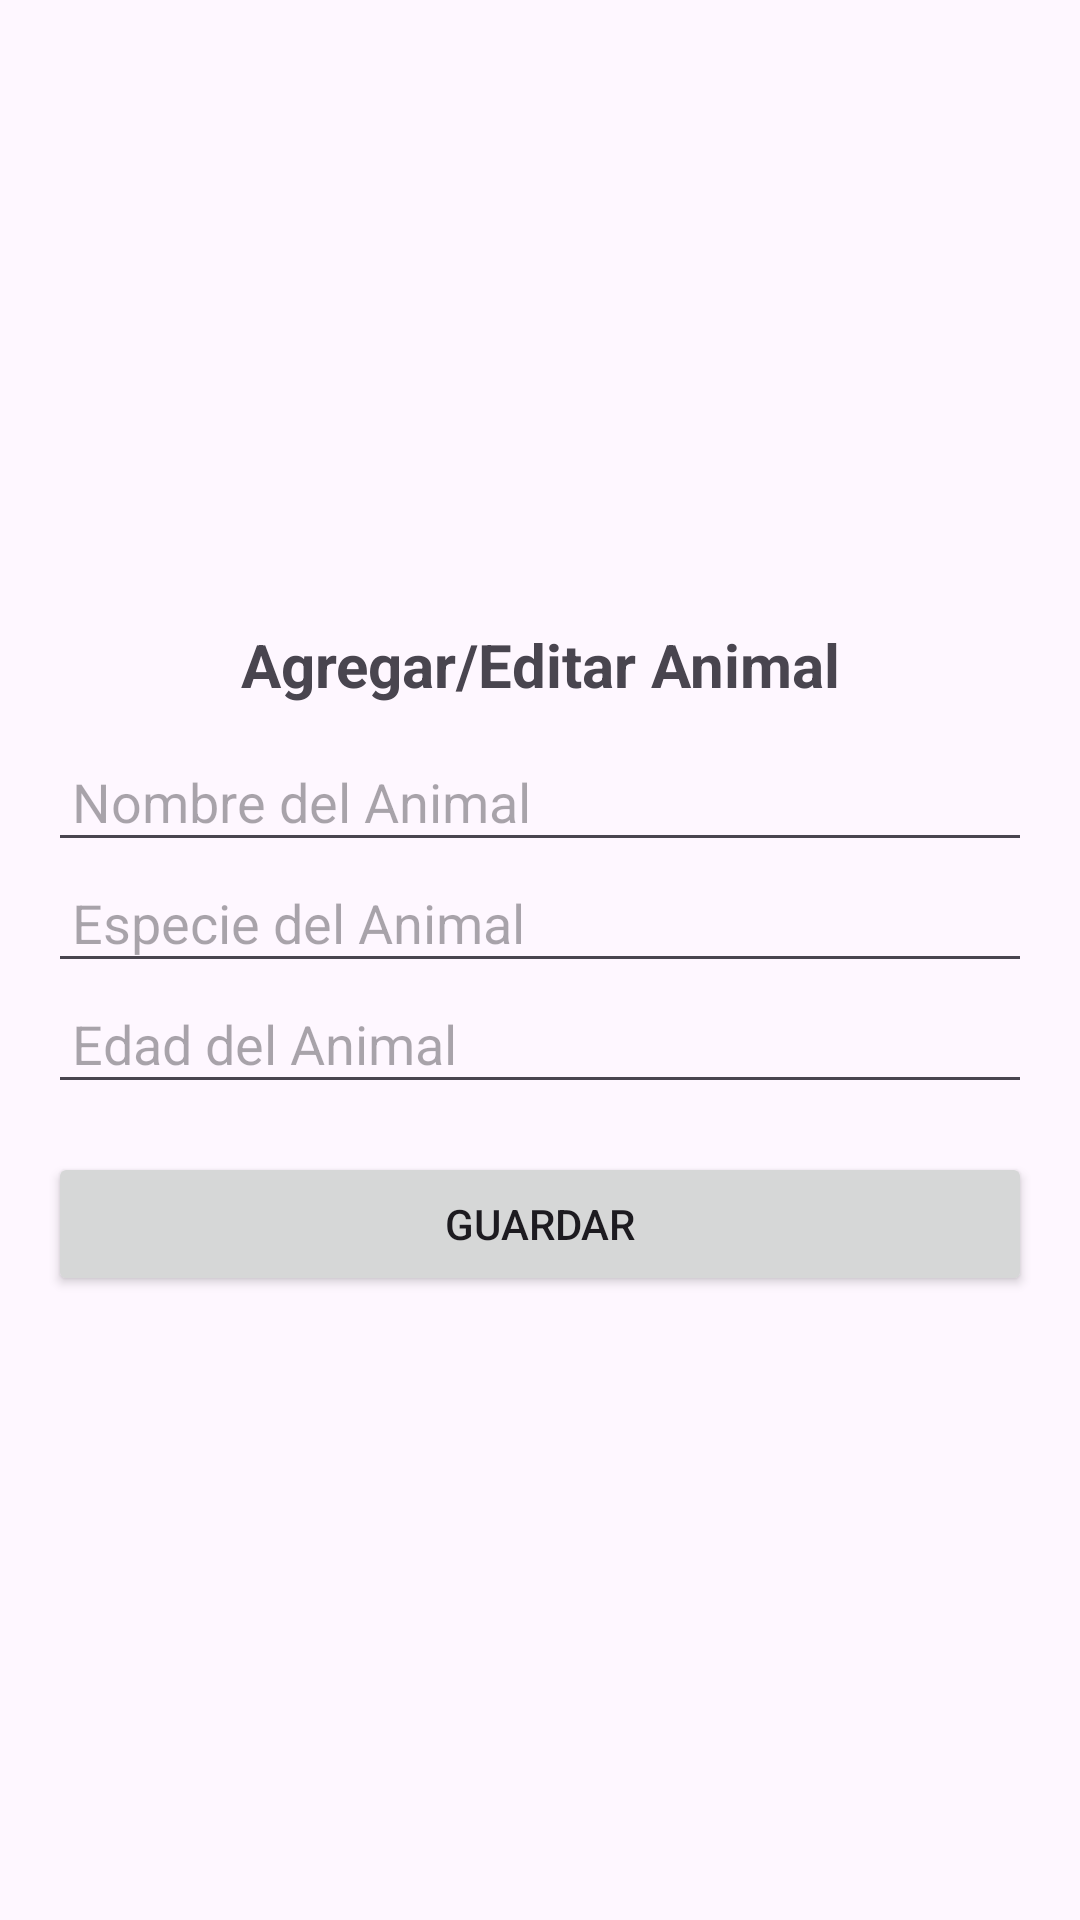

Reconstruct the res/layout file that produces this screen, plus the resources it refers to.
<!-- AndroidManifest.xml: application theme Theme.Animales_test_crud -->
<!-- res/layout/activity_editar.xml -->
<?xml version="1.0" encoding="utf-8"?>
<LinearLayout xmlns:android="http://schemas.android.com/apk/res/android"
    xmlns:tools="http://schemas.android.com/tools"
    android:id="@+id/main"
    android:layout_width="match_parent"
    android:layout_height="match_parent"
    tools:context=".AgregarActivity"
    android:gravity="center"
    android:orientation="vertical"
    android:padding="16dp">

    
    <TextView
        android:id="@+id/editar_Titulo"
        android:layout_width="match_parent"
        android:layout_height="wrap_content"
        android:text="Agregar/Editar Animal"
        android:textAlignment="center"
        android:textSize="20sp"
        android:textStyle="bold"
        android:paddingBottom="12dp"/>

    
    <EditText
        android:id="@+id/input_Nombre"
        android:layout_width="match_parent"
        android:layout_height="wrap_content"
        android:hint="Nombre del Animal"
        android:inputType="text"
        android:ems="10"
        android:padding="8dp"/>

    
    <EditText
        android:id="@+id/input_Especie"
        android:layout_width="match_parent"
        android:layout_height="wrap_content"
        android:hint="Especie del Animal"
        android:inputType="text"
        android:ems="10"
        android:padding="8dp"/>

    
    <EditText
        android:id="@+id/input_Edad"
        android:layout_width="match_parent"
        android:layout_height="wrap_content"
        android:hint="Edad del Animal"
        android:inputType="number"
        android:ems="10"
        android:padding="8dp"/>

    
    <Button
        android:id="@+id/boton_editar"
        android:layout_width="match_parent"
        android:layout_height="wrap_content"
        android:text="Guardar"
        android:padding="12dp"
        android:layout_marginTop="16dp"/>
</LinearLayout>
<!-- resources referenced by this layout -->
<resources>
  <style name="Theme.Animales_test_crud" parent="Base.Theme.Animales_test_crud" />
  <style name="Base.Theme.Animales_test_crud" parent="Theme.Material3.DayNight.NoActionBar">
          
          
      </style>
</resources>
